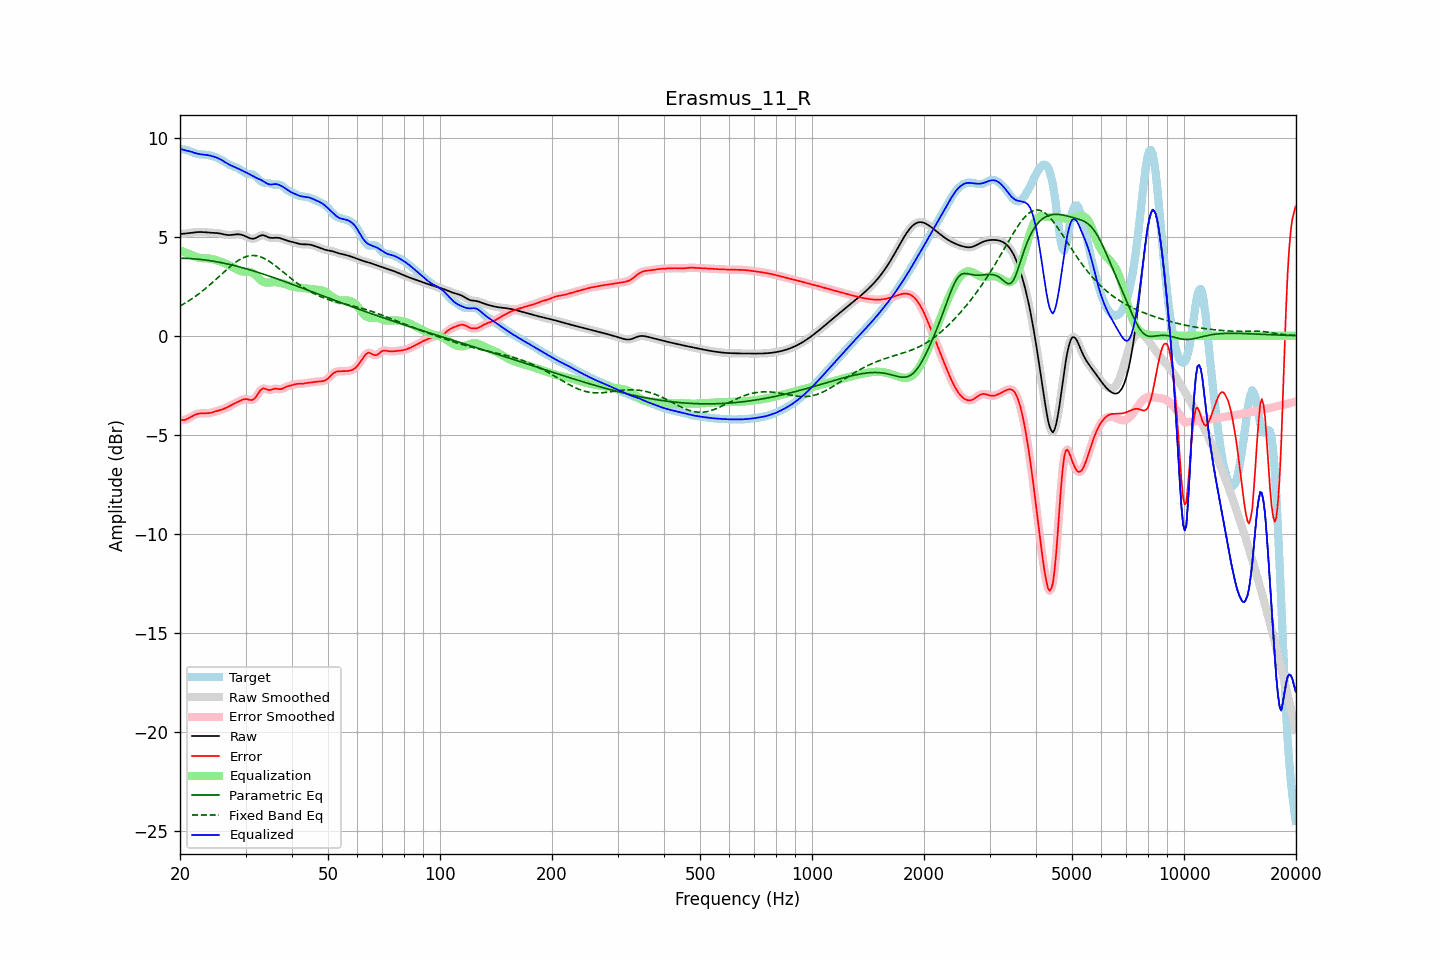

Source data for this figure (header and first rows):
frequency, raw, error, smoothed, error_smoothed, equalization, parametric_eq, fixed_band_eq, equalized_raw, equalized_smoothed, target
20.00, 5.14, -4.26, 5.14, -4.26, 4.30, 3.92, 1.50, 9.44, 9.44, 9.40
20.20, 5.15, -4.26, 5.15, -4.26, 4.27, 3.91, 1.55, 9.42, 9.42, 9.41
20.40, 5.15, -4.26, 5.15, -4.26, 4.24, 3.91, 1.59, 9.39, 9.39, 9.41
20.61, 5.16, -4.25, 5.16, -4.24, 4.21, 3.91, 1.64, 9.37, 9.37, 9.40
20.81, 5.17, -4.22, 5.17, -4.22, 4.18, 3.91, 1.69, 9.35, 9.35, 9.39
21.02, 5.18, -4.18, 5.18, -4.18, 4.15, 3.90, 1.74, 9.33, 9.33, 9.36
21.23, 5.19, -4.14, 5.19, -4.14, 4.12, 3.90, 1.79, 9.31, 9.31, 9.33
21.44, 5.20, -4.09, 5.20, -4.09, 4.09, 3.90, 1.85, 9.30, 9.30, 9.29
21.66, 5.21, -4.04, 5.21, -4.04, 4.05, 3.89, 1.90, 9.27, 9.27, 9.26
21.87, 5.22, -4.00, 5.22, -4.00, 4.01, 3.88, 1.96, 9.24, 9.24, 9.23
22.09, 5.23, -3.97, 5.23, -3.97, 3.98, 3.88, 2.01, 9.21, 9.21, 9.20
22.31, 5.24, -3.94, 5.24, -3.94, 3.96, 3.87, 2.07, 9.19, 9.19, 9.18
22.54, 5.24, -3.93, 5.24, -3.93, 3.94, 3.86, 2.14, 9.18, 9.18, 9.17
22.76, 5.24, -3.92, 5.24, -3.92, 3.93, 3.85, 2.20, 9.17, 9.17, 9.16
22.99, 5.24, -3.92, 5.24, -3.92, 3.92, 3.84, 2.26, 9.16, 9.16, 9.16
23.22, 5.23, -3.92, 5.23, -3.92, 3.92, 3.83, 2.33, 9.15, 9.15, 9.15
23.45, 5.22, -3.92, 5.22, -3.92, 3.91, 3.82, 2.40, 9.14, 9.14, 9.14
23.69, 5.22, -3.92, 5.22, -3.92, 3.91, 3.81, 2.46, 9.13, 9.13, 9.13
23.92, 5.21, -3.91, 5.21, -3.91, 3.90, 3.80, 2.53, 9.11, 9.11, 9.12
24.16, 5.20, -3.89, 5.21, -3.89, 3.89, 3.79, 2.61, 9.09, 9.09, 9.10
24.40, 5.20, -3.88, 5.20, -3.88, 3.87, 3.78, 2.68, 9.07, 9.07, 9.08
24.65, 5.20, -3.85, 5.20, -3.85, 3.85, 3.76, 2.75, 9.05, 9.05, 9.05
24.89, 5.19, -3.83, 5.19, -3.83, 3.83, 3.75, 2.82, 9.02, 9.02, 9.02
25.14, 5.19, -3.80, 5.19, -3.80, 3.81, 3.73, 2.90, 8.99, 8.99, 8.99
25.39, 5.18, -3.78, 5.18, -3.78, 3.78, 3.72, 2.97, 8.96, 8.96, 8.95
25.65, 5.16, -3.75, 5.16, -3.75, 3.75, 3.70, 3.05, 8.92, 8.92, 8.91
25.91, 5.15, -3.73, 5.15, -3.73, 3.72, 3.69, 3.12, 8.87, 8.87, 8.87
26.16, 5.13, -3.70, 5.13, -3.70, 3.69, 3.67, 3.20, 8.82, 8.82, 8.83
26.43, 5.11, -3.67, 5.11, -3.67, 3.66, 3.65, 3.27, 8.77, 8.77, 8.78
26.69, 5.10, -3.63, 5.10, -3.63, 3.62, 3.64, 3.34, 8.72, 8.72, 8.72
26.96, 5.09, -3.59, 5.09, -3.59, 3.58, 3.62, 3.41, 8.67, 8.67, 8.67
27.23, 5.09, -3.54, 5.09, -3.54, 3.54, 3.60, 3.48, 8.63, 8.63, 8.63
27.50, 5.09, -3.50, 5.09, -3.50, 3.50, 3.58, 3.55, 8.59, 8.59, 8.59
27.77, 5.10, -3.46, 5.10, -3.46, 3.46, 3.56, 3.62, 8.56, 8.56, 8.56
28.05, 5.11, -3.42, 5.11, -3.42, 3.41, 3.54, 3.68, 8.53, 8.53, 8.53
28.33, 5.12, -3.38, 5.12, -3.38, 3.37, 3.52, 3.74, 8.49, 8.49, 8.50
28.62, 5.13, -3.34, 5.12, -3.34, 3.33, 3.50, 3.79, 8.45, 8.45, 8.46
28.90, 5.12, -3.30, 5.12, -3.30, 3.29, 3.48, 3.84, 8.41, 8.41, 8.42
29.19, 5.10, -3.26, 5.11, -3.26, 3.26, 3.46, 3.89, 8.37, 8.37, 8.37
29.48, 5.08, -3.22, 5.08, -3.23, 3.25, 3.43, 3.93, 8.33, 8.33, 8.31
29.78, 5.05, -3.21, 5.05, -3.21, 3.24, 3.41, 3.96, 8.29, 8.29, 8.26
30.08, 5.01, -3.20, 5.01, -3.20, 3.24, 3.39, 3.99, 8.25, 8.25, 8.21
30.38, 4.98, -3.21, 4.97, -3.21, 3.24, 3.36, 4.02, 8.21, 8.21, 8.18
30.68, 4.94, -3.23, 4.94, -3.23, 3.23, 3.34, 4.04, 8.17, 8.17, 8.17
30.99, 4.91, -3.25, 4.91, -3.25, 3.21, 3.32, 4.05, 8.13, 8.13, 8.16
31.30, 4.90, -3.24, 4.90, -3.24, 3.18, 3.29, 4.05, 8.08, 8.08, 8.14
31.61, 4.91, -3.20, 4.91, -3.19, 3.13, 3.27, 4.05, 8.03, 8.04, 8.11
31.93, 4.93, -3.12, 4.94, -3.11, 3.06, 3.24, 4.04, 7.99, 7.99, 8.05
32.24, 4.98, -3.00, 4.98, -3.00, 2.98, 3.22, 4.03, 7.96, 7.96, 7.97
32.57, 5.02, -2.87, 5.02, -2.87, 2.90, 3.19, 4.01, 7.92, 7.92, 7.89
32.89, 5.06, -2.76, 5.06, -2.76, 2.83, 3.16, 3.99, 7.89, 7.88, 7.82
33.22, 5.08, -2.69, 5.08, -2.69, 2.77, 3.14, 3.96, 7.84, 7.84, 7.77
33.55, 5.08, -2.66, 5.07, -2.67, 2.72, 3.11, 3.92, 7.80, 7.79, 7.73
33.89, 5.05, -2.68, 5.05, -2.68, 2.69, 3.08, 3.88, 7.74, 7.74, 7.72
34.23, 5.01, -2.71, 5.01, -2.70, 2.68, 3.06, 3.83, 7.69, 7.69, 7.72
34.57, 4.97, -2.74, 4.98, -2.73, 2.68, 3.03, 3.78, 7.66, 7.66, 7.71
34.92, 4.95, -2.74, 4.95, -2.74, 2.69, 3.00, 3.73, 7.64, 7.64, 7.69
35.27, 4.94, -2.72, 4.94, -2.72, 2.70, 2.97, 3.68, 7.64, 7.64, 7.66
35.62, 4.94, -2.70, 4.94, -2.70, 2.71, 2.94, 3.62, 7.65, 7.65, 7.64
35.97, 4.95, -2.67, 4.95, -2.68, 2.71, 2.92, 3.56, 7.66, 7.66, 7.63
... 635 more rows
